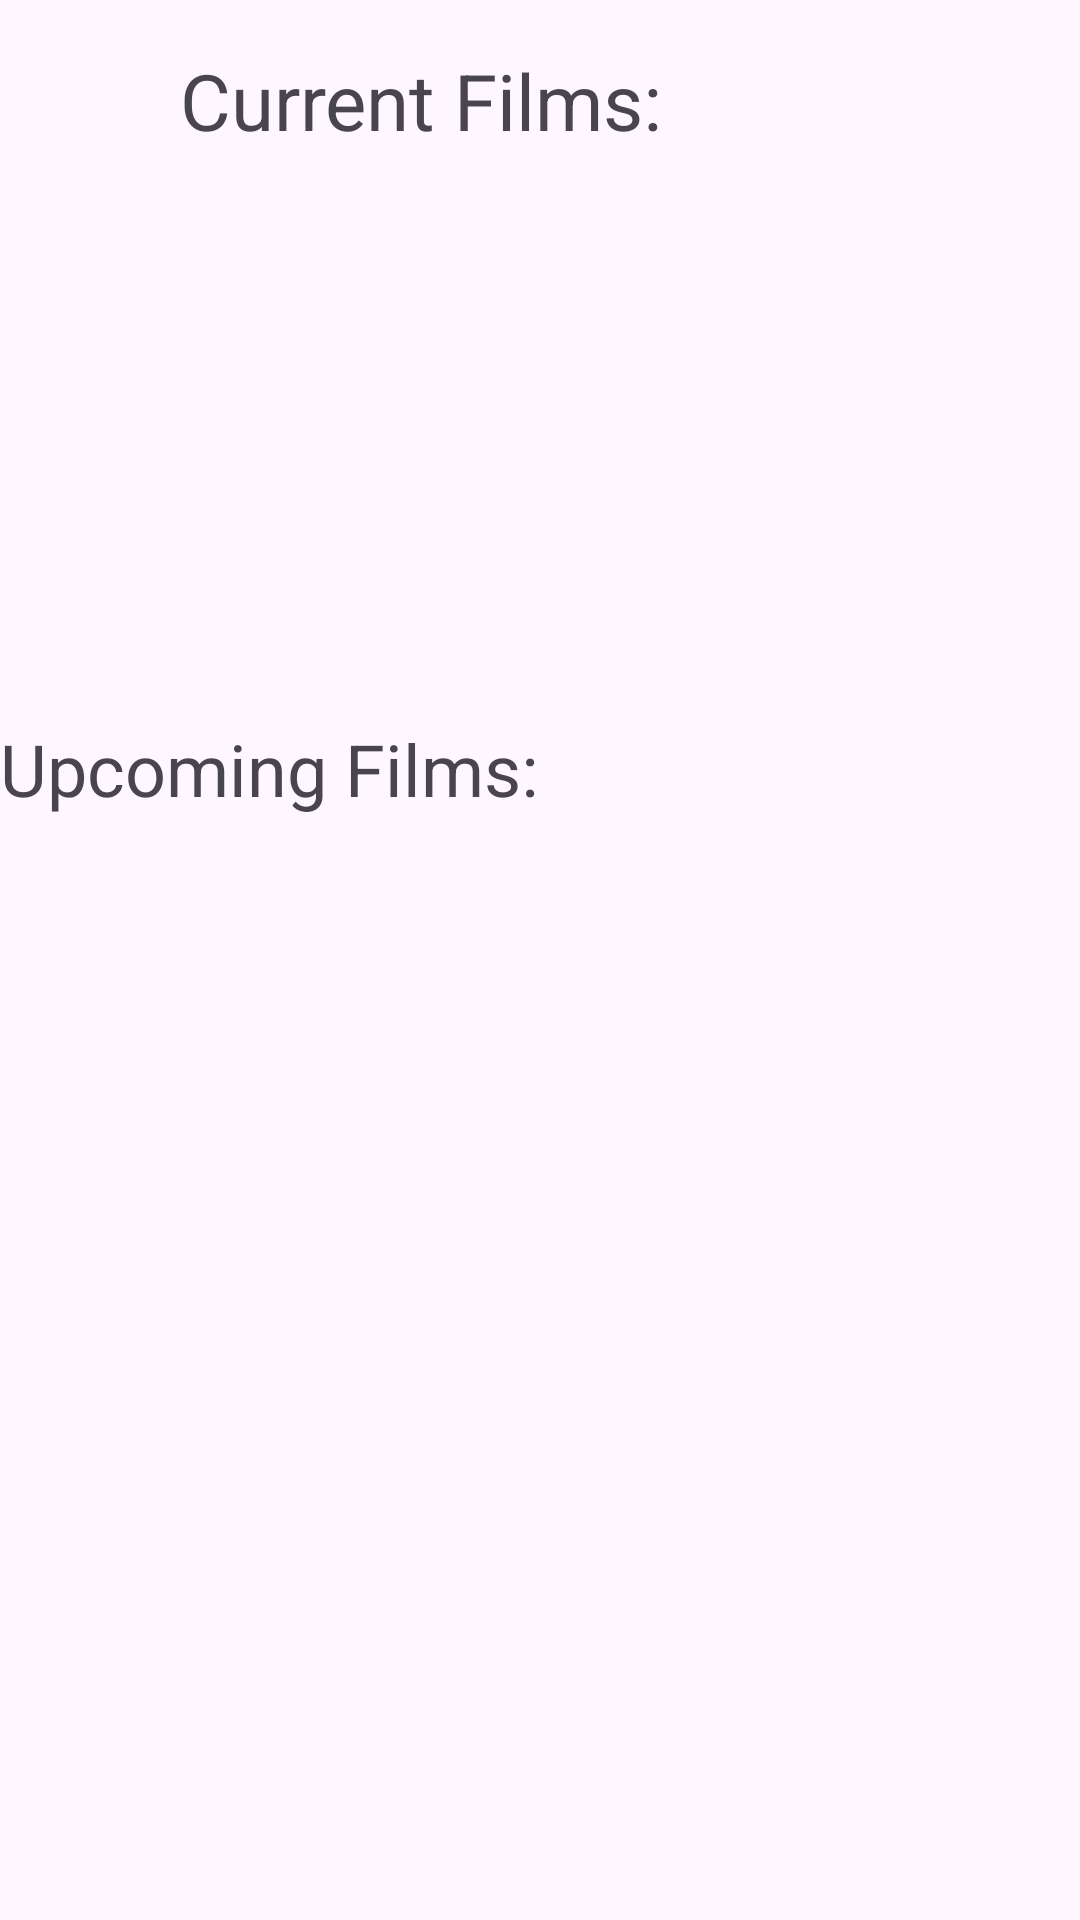

Layout XML and referenced resources for this Android screen:
<!-- AndroidManifest.xml: application theme Theme.Exam2305Task1 -->
<!-- res/layout/activity_main.xml -->
<?xml version="1.0" encoding="utf-8"?>
<androidx.constraintlayout.widget.ConstraintLayout xmlns:android="http://schemas.android.com/apk/res/android"
    xmlns:app="http://schemas.android.com/apk/res-auto"
    xmlns:tools="http://schemas.android.com/tools"
    android:layout_width="match_parent"
    android:layout_height="match_parent"
    tools:context=".MainActivity">

    <androidx.recyclerview.widget.RecyclerView
        android:id="@+id/recyclerView"
        android:layout_width="405dp"
        android:layout_height="112dp"
        android:layout_marginStart="4dp"
        android:layout_marginTop="92dp"
        app:layout_constraintStart_toStartOf="parent"
        app:layout_constraintTop_toTopOf="parent" />

    <TextView
        android:id="@+id/textView"
        android:layout_width="192dp"
        android:layout_height="54dp"
        android:layout_marginStart="60dp"
        android:layout_marginTop="16dp"
        android:text="Current Films: "
        android:textSize="26sp"
        app:layout_constraintStart_toStartOf="parent"
        app:layout_constraintTop_toTopOf="parent" />

    <TextView
        android:id="@+id/textView2"
        android:layout_width="wrap_content"
        android:layout_height="wrap_content"
        android:layout_marginTop="36dp"
        android:text="Upcoming Films: "
        android:textSize="24sp"
        app:layout_constraintTop_toBottomOf="@+id/recyclerView"
        tools:layout_editor_absoluteX="51dp" />

    <androidx.recyclerview.widget.RecyclerView
        android:id="@+id/recyclerView2"
        android:layout_width="409dp"
        android:layout_height="269dp"
        android:layout_marginTop="40dp"
        app:layout_constraintTop_toBottomOf="@+id/textView2"
        tools:layout_editor_absoluteX="0dp" />
</androidx.constraintlayout.widget.ConstraintLayout>
<!-- resources referenced by this layout -->
<resources>
  <style name="Theme.Exam2305Task1" parent="Base.Theme.Exam2305Task1" />
  <style name="Base.Theme.Exam2305Task1" parent="Theme.Material3.DayNight.NoActionBar">
          
          
      </style>
</resources>
